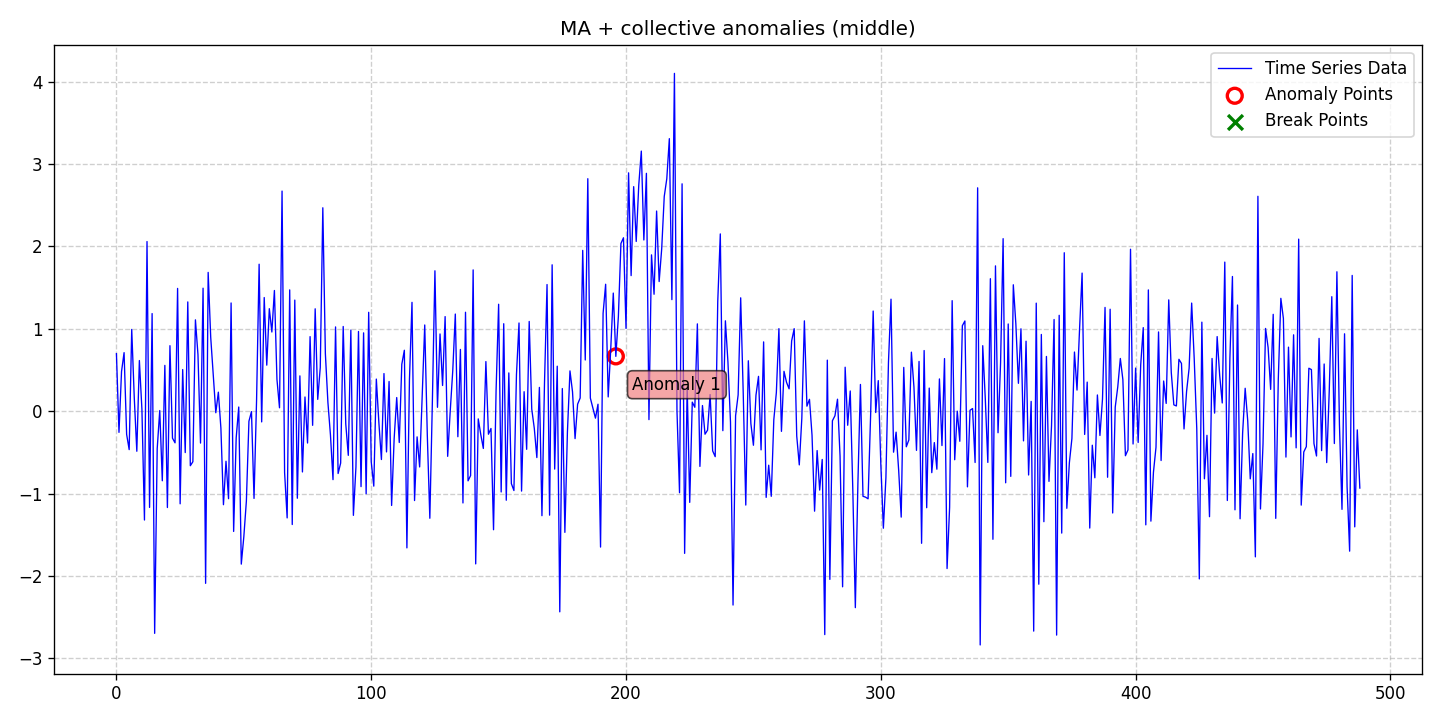

Values plotted in this chart, from the file beside it:
date, data, stationary, det_lin_up, det_lin_down, det_quad, det_cubic, det_exp, det_damped, stoc_trend, volatility, single_seas, multiple_seas, point_anom_single, point_anom_multi, collect_anom, context_anom, mean_shift, var_shift, trend_shift, point_anom_count, point_anom_location, point_anom_point, collect_anom_count
2020-01-01, 0.697, 0, 0, 0, 0, 0, 0, 0, 0, 0, 0, 0, 0, 0, 1, 0, 0, 0, 0, 0, none, , 1
2020-01-02, -0.2577, 0, 0, 0, 0, 0, 0, 0, 0, 0, 0, 0, 0, 0, 1, 0, 0, 0, 0, 0, none, , 1
2020-01-03, 0.481, 0, 0, 0, 0, 0, 0, 0, 0, 0, 0, 0, 0, 0, 1, 0, 0, 0, 0, 0, none, , 1
2020-01-04, 0.7099, 0, 0, 0, 0, 0, 0, 0, 0, 0, 0, 0, 0, 0, 1, 0, 0, 0, 0, 0, none, , 1
2020-01-05, -0.2819, 0, 0, 0, 0, 0, 0, 0, 0, 0, 0, 0, 0, 0, 1, 0, 0, 0, 0, 0, none, , 1
2020-01-06, -0.4672, 0, 0, 0, 0, 0, 0, 0, 0, 0, 0, 0, 0, 0, 1, 0, 0, 0, 0, 0, none, , 1
2020-01-07, 0.9915, 0, 0, 0, 0, 0, 0, 0, 0, 0, 0, 0, 0, 0, 1, 0, 0, 0, 0, 0, none, , 1
2020-01-08, 0.1616, 0, 0, 0, 0, 0, 0, 0, 0, 0, 0, 0, 0, 0, 1, 0, 0, 0, 0, 0, none, , 1
2020-01-09, -0.4871, 0, 0, 0, 0, 0, 0, 0, 0, 0, 0, 0, 0, 0, 1, 0, 0, 0, 0, 0, none, , 1
2020-01-10, 0.614, 0, 0, 0, 0, 0, 0, 0, 0, 0, 0, 0, 0, 0, 1, 0, 0, 0, 0, 0, none, , 1
2020-01-11, 0.02121, 0, 0, 0, 0, 0, 0, 0, 0, 0, 0, 0, 0, 0, 1, 0, 0, 0, 0, 0, none, , 1
2020-01-12, -1.322, 0, 0, 0, 0, 0, 0, 0, 0, 0, 0, 0, 0, 0, 1, 0, 0, 0, 0, 0, none, , 1
2020-01-13, 2.058, 0, 0, 0, 0, 0, 0, 0, 0, 0, 0, 0, 0, 0, 1, 0, 0, 0, 0, 0, none, , 1
2020-01-14, -1.168, 0, 0, 0, 0, 0, 0, 0, 0, 0, 0, 0, 0, 0, 1, 0, 0, 0, 0, 0, none, , 1
2020-01-15, 1.184, 0, 0, 0, 0, 0, 0, 0, 0, 0, 0, 0, 0, 0, 1, 0, 0, 0, 0, 0, none, , 1
2020-01-16, -2.697, 0, 0, 0, 0, 0, 0, 0, 0, 0, 0, 0, 0, 0, 1, 0, 0, 0, 0, 0, none, , 1
2020-01-17, -0.4548, 0, 0, 0, 0, 0, 0, 0, 0, 0, 0, 0, 0, 0, 1, 0, 0, 0, 0, 0, none, , 1
2020-01-18, 0.007168, 0, 0, 0, 0, 0, 0, 0, 0, 0, 0, 0, 0, 0, 1, 0, 0, 0, 0, 0, none, , 1
2020-01-19, -0.8452, 0, 0, 0, 0, 0, 0, 0, 0, 0, 0, 0, 0, 0, 1, 0, 0, 0, 0, 0, none, , 1
2020-01-20, 0.5551, 0, 0, 0, 0, 0, 0, 0, 0, 0, 0, 0, 0, 0, 1, 0, 0, 0, 0, 0, none, , 1
2020-01-21, -1.17, 0, 0, 0, 0, 0, 0, 0, 0, 0, 0, 0, 0, 0, 1, 0, 0, 0, 0, 0, none, , 1
2020-01-22, 0.7942, 0, 0, 0, 0, 0, 0, 0, 0, 0, 0, 0, 0, 0, 1, 0, 0, 0, 0, 0, none, , 1
2020-01-23, -0.3281, 0, 0, 0, 0, 0, 0, 0, 0, 0, 0, 0, 0, 0, 1, 0, 0, 0, 0, 0, none, , 1
2020-01-24, -0.3848, 0, 0, 0, 0, 0, 0, 0, 0, 0, 0, 0, 0, 0, 1, 0, 0, 0, 0, 0, none, , 1
2020-01-25, 1.489, 0, 0, 0, 0, 0, 0, 0, 0, 0, 0, 0, 0, 0, 1, 0, 0, 0, 0, 0, none, , 1
2020-01-26, -1.125, 0, 0, 0, 0, 0, 0, 0, 0, 0, 0, 0, 0, 0, 1, 0, 0, 0, 0, 0, none, , 1
2020-01-27, 0.5045, 0, 0, 0, 0, 0, 0, 0, 0, 0, 0, 0, 0, 0, 1, 0, 0, 0, 0, 0, none, , 1
2020-01-28, -0.5029, 0, 0, 0, 0, 0, 0, 0, 0, 0, 0, 0, 0, 0, 1, 0, 0, 0, 0, 0, none, , 1
2020-01-29, 1.325, 0, 0, 0, 0, 0, 0, 0, 0, 0, 0, 0, 0, 0, 1, 0, 0, 0, 0, 0, none, , 1
2020-01-30, -0.6624, 0, 0, 0, 0, 0, 0, 0, 0, 0, 0, 0, 0, 0, 1, 0, 0, 0, 0, 0, none, , 1
2020-01-31, -0.6139, 0, 0, 0, 0, 0, 0, 0, 0, 0, 0, 0, 0, 0, 1, 0, 0, 0, 0, 0, none, , 1
2020-02-01, 1.108, 0, 0, 0, 0, 0, 0, 0, 0, 0, 0, 0, 0, 0, 1, 0, 0, 0, 0, 0, none, , 1
2020-02-02, 0.6854, 0, 0, 0, 0, 0, 0, 0, 0, 0, 0, 0, 0, 0, 1, 0, 0, 0, 0, 0, none, , 1
2020-02-03, -0.3879, 0, 0, 0, 0, 0, 0, 0, 0, 0, 0, 0, 0, 0, 1, 0, 0, 0, 0, 0, none, , 1
2020-02-04, 1.492, 0, 0, 0, 0, 0, 0, 0, 0, 0, 0, 0, 0, 0, 1, 0, 0, 0, 0, 0, none, , 1
2020-02-05, -2.09, 0, 0, 0, 0, 0, 0, 0, 0, 0, 0, 0, 0, 0, 1, 0, 0, 0, 0, 0, none, , 1
2020-02-06, 1.684, 0, 0, 0, 0, 0, 0, 0, 0, 0, 0, 0, 0, 0, 1, 0, 0, 0, 0, 0, none, , 1
2020-02-07, 0.8968, 0, 0, 0, 0, 0, 0, 0, 0, 0, 0, 0, 0, 0, 1, 0, 0, 0, 0, 0, none, , 1
2020-02-08, 0.4327, 0, 0, 0, 0, 0, 0, 0, 0, 0, 0, 0, 0, 0, 1, 0, 0, 0, 0, 0, none, , 1
2020-02-09, -0.01969, 0, 0, 0, 0, 0, 0, 0, 0, 0, 0, 0, 0, 0, 1, 0, 0, 0, 0, 0, none, , 1
2020-02-10, 0.2301, 0, 0, 0, 0, 0, 0, 0, 0, 0, 0, 0, 0, 0, 1, 0, 0, 0, 0, 0, none, , 1
2020-02-11, -0.2075, 0, 0, 0, 0, 0, 0, 0, 0, 0, 0, 0, 0, 0, 1, 0, 0, 0, 0, 0, none, , 1
2020-02-12, -1.136, 0, 0, 0, 0, 0, 0, 0, 0, 0, 0, 0, 0, 0, 1, 0, 0, 0, 0, 0, none, , 1
2020-02-13, -0.6083, 0, 0, 0, 0, 0, 0, 0, 0, 0, 0, 0, 0, 0, 1, 0, 0, 0, 0, 0, none, , 1
2020-02-14, -1.063, 0, 0, 0, 0, 0, 0, 0, 0, 0, 0, 0, 0, 0, 1, 0, 0, 0, 0, 0, none, , 1
2020-02-15, 1.313, 0, 0, 0, 0, 0, 0, 0, 0, 0, 0, 0, 0, 0, 1, 0, 0, 0, 0, 0, none, , 1
2020-02-16, -1.46, 0, 0, 0, 0, 0, 0, 0, 0, 0, 0, 0, 0, 0, 1, 0, 0, 0, 0, 0, none, , 1
2020-02-17, -0.3237, 0, 0, 0, 0, 0, 0, 0, 0, 0, 0, 0, 0, 0, 1, 0, 0, 0, 0, 0, none, , 1
2020-02-18, 0.04975, 0, 0, 0, 0, 0, 0, 0, 0, 0, 0, 0, 0, 0, 1, 0, 0, 0, 0, 0, none, , 1
2020-02-19, -1.857, 0, 0, 0, 0, 0, 0, 0, 0, 0, 0, 0, 0, 0, 1, 0, 0, 0, 0, 0, none, , 1
2020-02-20, -1.524, 0, 0, 0, 0, 0, 0, 0, 0, 0, 0, 0, 0, 0, 1, 0, 0, 0, 0, 0, none, , 1
2020-02-21, -1.091, 0, 0, 0, 0, 0, 0, 0, 0, 0, 0, 0, 0, 0, 1, 0, 0, 0, 0, 0, none, , 1
2020-02-22, -0.1224, 0, 0, 0, 0, 0, 0, 0, 0, 0, 0, 0, 0, 0, 1, 0, 0, 0, 0, 0, none, , 1
2020-02-23, -0.005816, 0, 0, 0, 0, 0, 0, 0, 0, 0, 0, 0, 0, 0, 1, 0, 0, 0, 0, 0, none, , 1
2020-02-24, -1.059, 0, 0, 0, 0, 0, 0, 0, 0, 0, 0, 0, 0, 0, 1, 0, 0, 0, 0, 0, none, , 1
2020-02-25, 0.1338, 0, 0, 0, 0, 0, 0, 0, 0, 0, 0, 0, 0, 0, 1, 0, 0, 0, 0, 0, none, , 1
2020-02-26, 1.783, 0, 0, 0, 0, 0, 0, 0, 0, 0, 0, 0, 0, 0, 1, 0, 0, 0, 0, 0, none, , 1
2020-02-27, -0.1308, 0, 0, 0, 0, 0, 0, 0, 0, 0, 0, 0, 0, 0, 1, 0, 0, 0, 0, 0, none, , 1
2020-02-28, 1.379, 0, 0, 0, 0, 0, 0, 0, 0, 0, 0, 0, 0, 0, 1, 0, 0, 0, 0, 0, none, , 1
2020-02-29, 0.5578, 0, 0, 0, 0, 0, 0, 0, 0, 0, 0, 0, 0, 0, 1, 0, 0, 0, 0, 0, none, , 1
... 429 more rows
